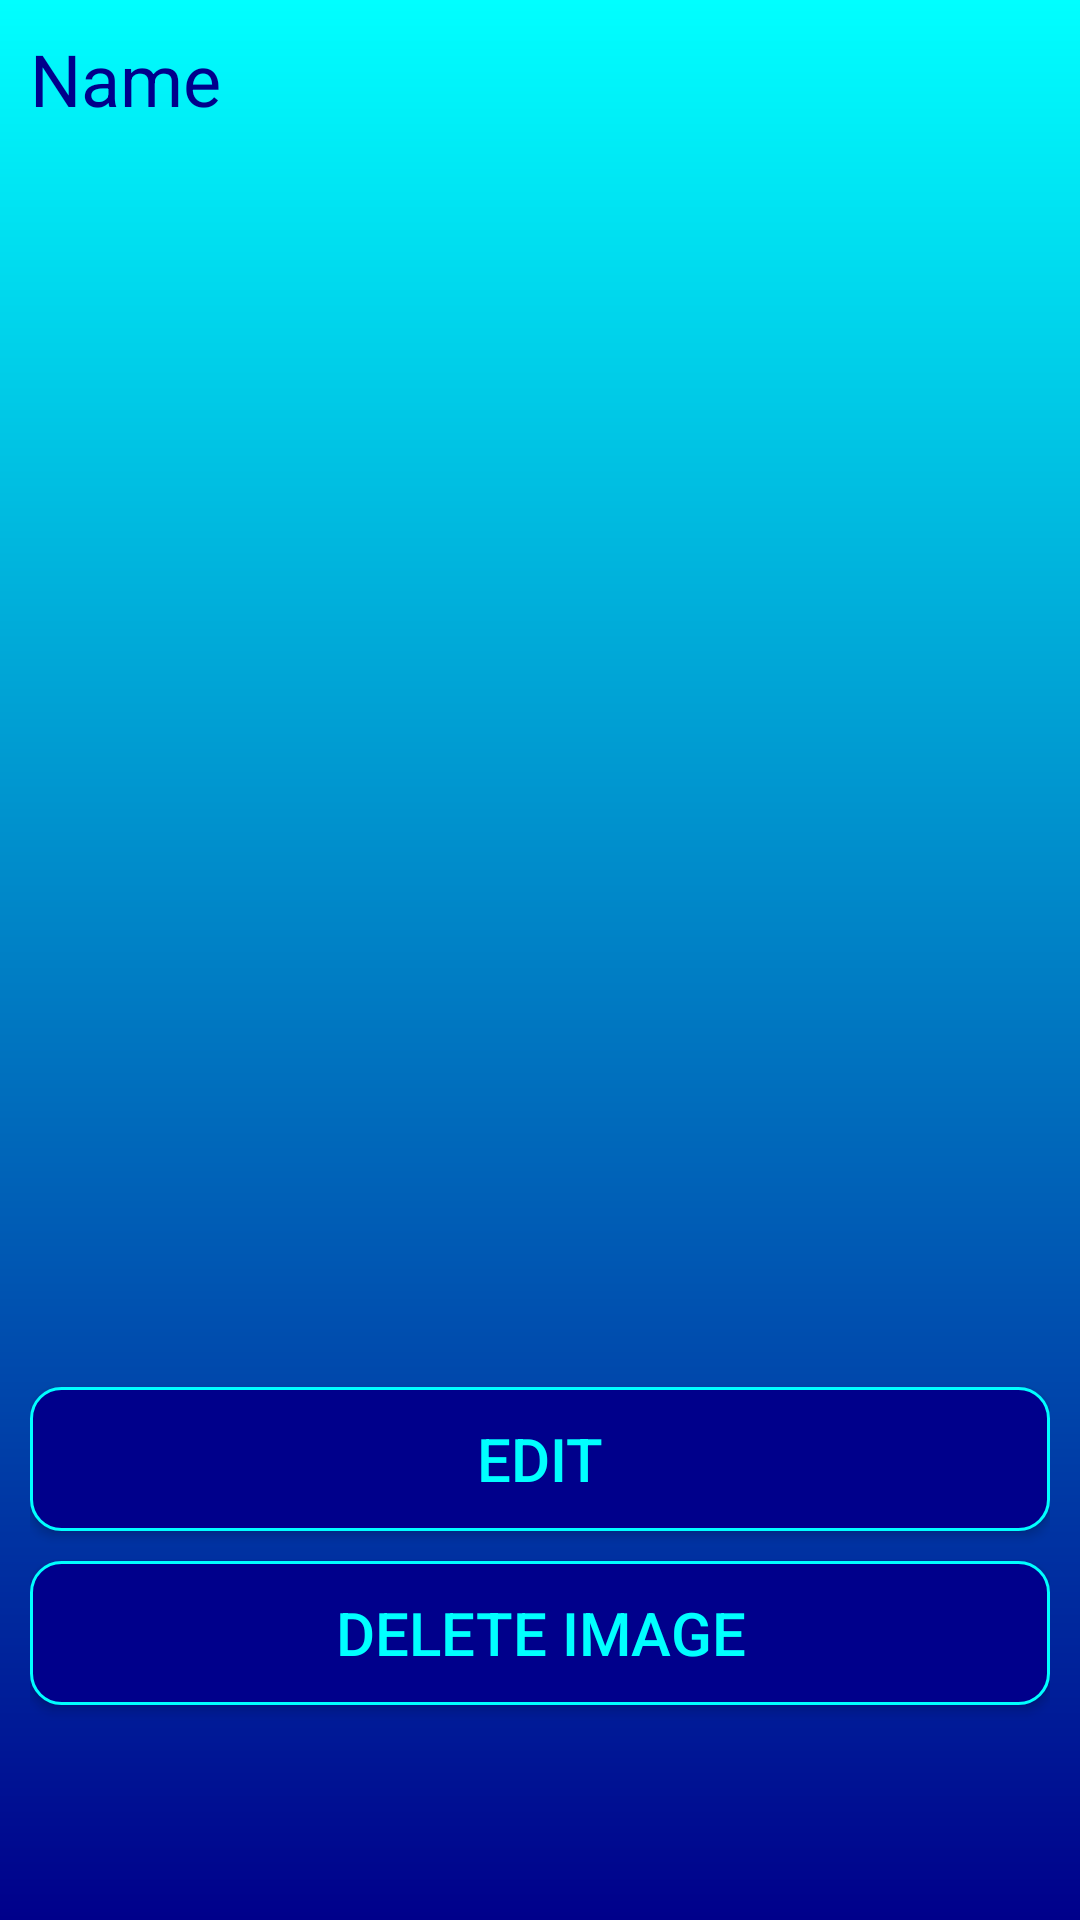

The Android layout XML behind this screen, and the referenced resources:
<!-- AndroidManifest.xml: activity theme Theme.AppCompat.DayNight.NoActionBar -->
<!-- res/layout/activity_image.xml -->
<?xml version="1.0" encoding="utf-8"?>
<LinearLayout xmlns:android="http://schemas.android.com/apk/res/android"
    xmlns:app="http://schemas.android.com/apk/res-auto"
    xmlns:tools="http://schemas.android.com/tools"
    android:layout_width="match_parent"
    android:layout_height="match_parent"
    android:orientation="vertical"
    android:padding="10dp"
    android:background="@drawable/gradient"
    tools:context=".ImageActivity">

    <TextView
        android:layout_width="match_parent"
        android:layout_height="wrap_content"
        android:text="Name"
        android:id="@+id/tv_name_image"
        android:textSize="24sp"
        android:textColor="@color/deepblue"/>

    <ImageView
        android:layout_width="match_parent"
        android:layout_height="400dp"
        android:id="@+id/iv_expand"
        android:scaleType="centerCrop"
        android:layout_marginBottom="20dp"/>

    <Button
        android:layout_width="match_parent"
        android:layout_height="wrap_content"
        android:text="Edit"
        android:id="@+id/btn_edit_iv"
        android:background="@drawable/button_back"
        android:textColor="@color/coppersulphate"
        android:textSize="20sp"/>

    <Button
        android:layout_width="match_parent"
        android:layout_height="wrap_content"
        android:text="Delete Image"
        android:layout_marginTop="10dp"
        android:id="@+id/btn_del_iv"
        android:background="@drawable/button_back"
        android:textColor="@color/coppersulphate"
        android:textSize="20sp"/>
</LinearLayout>
<!-- resources referenced by this layout -->
<resources>
  <color name="coppersulphate">#00FFFF</color>
  <color name="deepblue">#00008B</color>
  <!-- drawable button_back (drawable) -->
  <?xml version="1.0" encoding="utf-8"?>
  <selector xmlns:android="http://schemas.android.com/apk/res/android">
      <item android:state_enabled="true">
          <shape android:shape="rectangle">
              <solid android:color="@color/deepblue"/>
              <corners android:radius="10dp"/>
              <stroke android:color="@color/coppersulphate" android:width="1dp"/>
          </shape>
      </item>
  </selector>
  <!-- drawable gradient (drawable) -->
  <?xml version="1.0" encoding="utf-8"?>
  <shape xmlns:android="http://schemas.android.com/apk/res/android"
      android:shape="rectangle">
      <gradient
          android:startColor="#00008B"
          android:endColor="#00FFFF"
          android:angle="90"/>
  </shape>
</resources>
